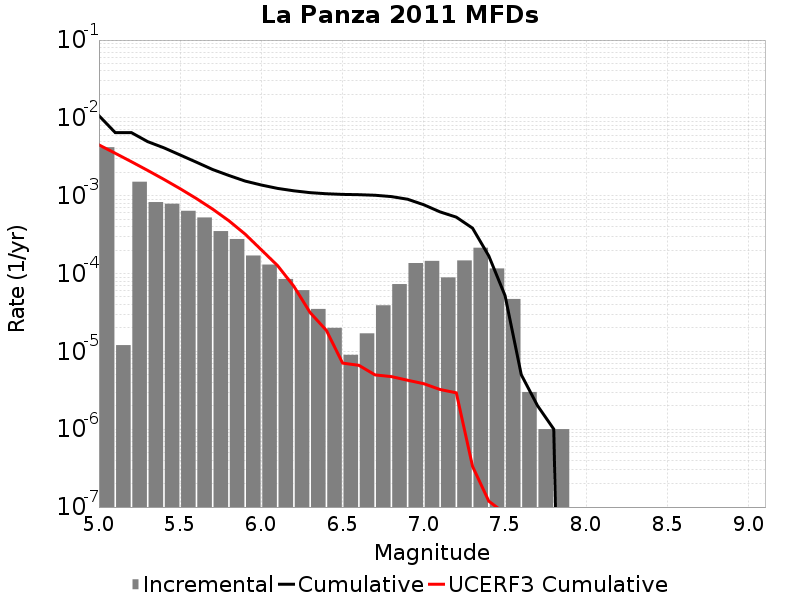

The data file committed next to this chart (first rows):
Magnitude, Incremental Rate, Cumulative Rate, UCERF3 Cumulative Rate
5.05, 0.0042, 0.01068, 0.004498
5.15, 1.2036098E-5, 0.006479, 0.003515
5.25, 0.001513, 0.006467, 0.002735
5.35, 8.284848E-4, 0.004955, 0.002115
5.45, 7.893675E-4, 0.004126, 0.001622
5.55, 6.3991925E-4, 0.003337, 0.001231
5.65, 5.255763E-4, 0.002697, 9.1981626E-4
5.75, 3.5105288E-4, 0.002172, 6.7293394E-4
5.85, 2.778333E-4, 0.00182, 4.7682828E-4
5.95, 1.705114E-4, 0.001543, 3.2105602E-4
6.05, 1.3039107E-4, 0.001372, 2.0164515E-4
6.15, 8.52557E-5, 0.001242, 1.2635486E-4
6.25, 6.11835E-5, 0.001156, 6.856148E-5
6.35, 3.5105288E-5, 0.001095, 3.154013E-5
6.45, 2.0060164E-5, 0.00106, 1.8642164E-5
6.55, 9.027074E-6, 0.00104, 7.0667575E-6
6.65, 1.705114E-5, 0.001031, 6.6266634E-6
6.75, 3.911732E-5, 0.001014, 4.9875057E-6
6.85, 7.32196E-5, 9.74924E-4, 4.744879E-6
6.95, 1.3640911E-4, 9.0170436E-4, 4.2596375E-6
7.05, 1.4543619E-4, 7.652953E-4, 3.843427E-6
7.15, 8.9267734E-5, 6.198591E-4, 3.2373327E-6
7.25, 1.474422E-4, 5.3059135E-4, 2.9362493E-6
7.35, 2.1464376E-4, 3.8314913E-4, 3.3322974E-7
7.45, 1.1634895E-4, 1.6850539E-4, 1.1895189E-7
7.55, 4.7141388E-5, 5.215643E-5, 8.288668E-8
7.65, 3.0090246E-6, 5.015041E-6, 5.9225286E-8
7.75, 1.0030083E-6, 2.0060165E-6, 4.2399922E-8
7.85, 1.0030083E-6, 1.0030083E-6, 2.704683E-8
7.95, 0.0, 0.0, 7.813489E-9
8.05, 0.0, 0.0, 0.0
8.15, 0.0, 0.0, 0.0
8.25, 0.0, 0.0, 0.0
8.35, 0.0, 0.0, 0.0
8.45, 0.0, 0.0, 0.0
8.55, 0.0, 0.0, 0.0
8.65, 0.0, 0.0, 0.0
8.75, 0.0, 0.0, 0.0
8.85, 0.0, 0.0, 0.0
8.95, 0.0, 0.0, 0.0
9.05, 0.0, 0.0, 0.0
